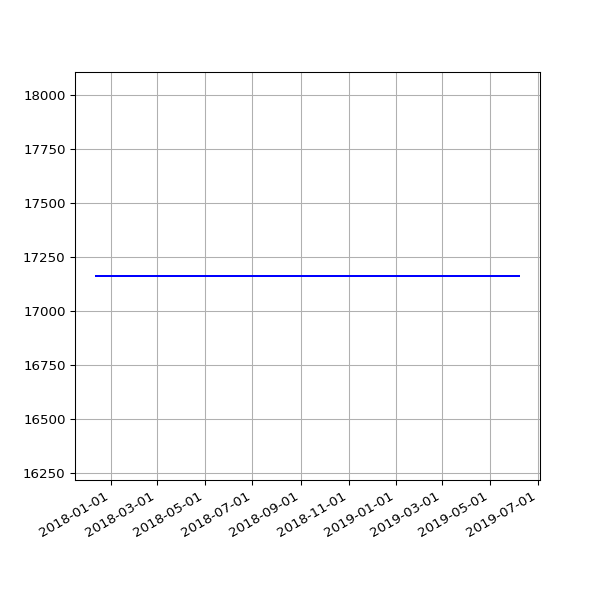

The data file committed next to this chart (first rows):
date, value
2017-12-13 06:24:28 +0000, 17163
2017-12-14 07:08:22 +0000, 17163
2017-12-15 07:44:19 +0000, 17163
2017-12-19 06:16:37 +0000, 17163
2017-12-20 07:01:42 +0000, 17163
2017-12-21 07:02:28 +0000, 17163
2017-12-22 07:24:04 +0000, 17163
2017-12-23 07:29:24 +0000, 17163
2017-12-24 07:16:53 +0000, 17163
2017-12-25 07:14:22 +0000, 17163
2017-12-26 07:32:02 +0000, 17163
2017-12-27 07:41:21 +0000, 17163
2017-12-28 07:42:44 +0000, 17163
2017-12-30 06:27:35 +0000, 17163
2017-12-31 06:32:37 +0000, 17163
2018-01-03 06:31:35 +0000, 17163
2018-01-04 07:02:46 +0000, 17163
2018-01-06 08:01:49 +0000, 17163
2018-01-11 06:13:35 +0000, 17163
2018-01-12 06:28:21 +0000, 17163
2018-01-13 07:12:13 +0000, 17163
2018-01-15 06:43:57 +0000, 17163
2018-01-16 08:42:18 +0000, 17163
2018-01-19 06:26:40 +0000, 17163
2018-01-21 08:30:58 +0000, 17163
2018-01-23 06:21:37 +0000, 17163
2018-01-24 06:43:14 +0000, 17163
2018-01-25 06:52:15 +0000, 17163
2018-01-26 07:27:50 +0000, 17163
2018-01-28 07:03:24 +0000, 17163
2018-01-29 07:28:53 +0000, 17163
2018-02-06 05:29:04 +0000, 17163
2018-02-16 05:14:58 +0000, 17163
2018-02-19 05:19:21 +0000, 17163
2018-02-25 05:15:56 +0000, 17163
2018-03-01 05:27:36 +0000, 17163
2018-03-04 05:26:08 +0000, 17163
2018-03-07 05:42:31 +0000, 17163
2018-03-10 05:38:57 +0000, 17163
2018-03-22 05:24:43 +0000, 17163
2018-03-25 06:19:36 +0100, 17163
2018-04-01 05:34:15 +0100, 17163
2018-04-04 05:34:29 +0100, 17163
2018-04-07 05:49:30 +0100, 17163
2018-04-22 05:15:17 +0100, 17163
2018-06-01 05:44:15 +0100, 17163
2018-06-04 05:24:39 +0100, 17163
2018-06-07 06:06:31 +0100, 17163
2018-06-25 05:53:05 +0100, 17163
2018-07-10 06:31:48 +0100, 17163
2018-07-16 06:27:33 +0100, 17163
2018-07-22 06:28:04 +0100, 17163
2018-07-25 06:33:35 +0100, 17163
2018-07-28 06:42:39 +0100, 17163
2018-08-01 06:05:11 +0100, 17163
2018-08-04 05:47:50 +0100, 17163
2018-08-07 06:16:22 +0100, 17163
2018-08-10 06:44:44 +0100, 17163
2018-08-13 06:18:24 +0100, 17163
2018-08-16 06:36:33 +0100, 17163
... 86 more rows
